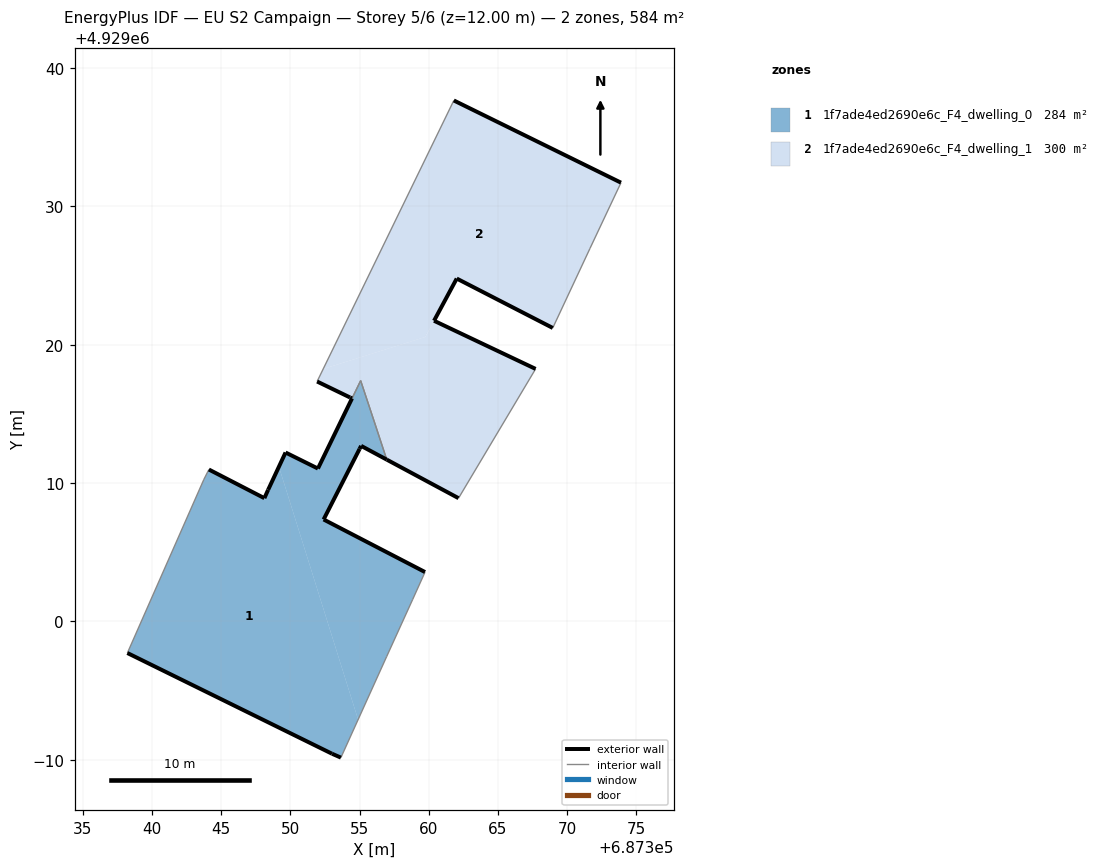
=== STOREY PLAN SPEC (per zone: floor XY polygon, exterior-wall plan segments, windows/doors) ===
zone 1: 1f7ade4ed2690e6c_F4_dwelling_0  (283.7 m²)
  floor: (687356.96, 4929011.70) (687356.15, 4929014.17) (687355.08, 4929017.41)
  floor: (687353.65, 4928990.16) (687354.90, 4928992.91) (687349.17, 4929011.18) (687348.39, 4929009.51) (687348.12, 4929008.91) (687344.11, 4929010.98) (687343.75, 4929010.27) (687338.22, 4928997.72) (687353.01, 4928990.44)
  floor: (687354.90, 4928992.91) (687356.95, 4928997.45) (687358.84, 4929001.60) (687359.73, 4929003.57) (687352.40, 4929007.37) (687355.00, 4929012.47) (687355.11, 4929012.69) (687356.96, 4929011.70) (687355.08, 4929017.41) (687351.99, 4929011.05) (687349.65, 4929012.21) (687349.17, 4929011.18)
  exterior wall: (687356.96, 4929011.70) – (687355.11, 4929012.69)  [2.1 m]
  exterior wall: (687355.11, 4929012.69) – (687355.00, 4929012.47)  [0.2 m]
  exterior wall: (687355.00, 4929012.47) – (687352.40, 4929007.37)  [5.7 m]
  exterior wall: (687352.40, 4929007.37) – (687359.73, 4929003.57)  [8.3 m]
  exterior wall: (687353.65, 4928990.16) – (687353.01, 4928990.44)  [0.7 m]
  exterior wall: (687353.01, 4928990.44) – (687338.22, 4928997.72)  [16.5 m]
  exterior wall: (687344.11, 4929010.98) – (687348.12, 4929008.91)  [4.5 m]
  exterior wall: (687348.12, 4929008.91) – (687348.39, 4929009.51)  [0.7 m]
  exterior wall: (687348.39, 4929009.51) – (687349.65, 4929012.21)  [3.0 m]
  exterior wall: (687349.65, 4929012.21) – (687351.99, 4929011.05)  [2.6 m]
  exterior wall: (687351.99, 4929011.05) – (687354.45, 4929016.12)  [5.6 m]
  interior walls: 8
zone 2: 1f7ade4ed2690e6c_F4_dwelling_1  (299.9 m²)
  floor: (687356.96, 4929011.70) (687356.15, 4929014.17) (687355.08, 4929017.41)
  floor: (687368.96, 4929021.21) (687371.65, 4929026.96) (687373.89, 4929031.71) (687361.81, 4929037.65) (687352.37, 4929018.25) (687359.75, 4929020.56) (687362.02, 4929024.78)
  floor: (687359.75, 4929020.56) (687362.02, 4929024.78) (687359.75, 4929020.56) (687352.37, 4929018.25)
  floor: (687362.15, 4929008.91) (687367.72, 4929018.25) (687360.38, 4929021.73) (687359.75, 4929020.56) (687352.37, 4929018.25) (687351.93, 4929017.34) (687354.45, 4929016.12) (687355.08, 4929017.41) (687356.15, 4929014.17) (687356.96, 4929011.70)
  exterior wall: (687354.45, 4929016.12) – (687354.32, 4929016.19)  [0.1 m]
  exterior wall: (687354.31, 4929016.19) – (687354.32, 4929016.19)  [0.0 m]
  exterior wall: (687354.31, 4929016.19) – (687351.93, 4929017.34)  [2.6 m]
  exterior wall: (687361.81, 4929037.65) – (687373.89, 4929031.71)  [13.5 m]
  exterior wall: (687368.96, 4929021.21) – (687362.02, 4929024.78)  [7.8 m]
  exterior wall: (687362.02, 4929024.78) – (687360.38, 4929021.73)  [3.5 m]
  exterior wall: (687360.38, 4929021.73) – (687367.72, 4929018.25)  [8.1 m]
  exterior wall: (687362.15, 4929008.91) – (687356.96, 4929011.70)  [5.9 m]
  exterior wall: (687354.45, 4929016.12) – (687354.45, 4929016.12)  [0.0 m]
  interior walls: 7

=== DERIVED (storey summary) ===
Building: EU S2 Campaign
Storey: 5 of 6  (floor level z = 12.00 m)
Storey gross floor area: 583.6 m²
Zones on this storey: 2
  - 1f7ade4ed2690e6c_F4_dwelling_0: floor 283.7 m²; exterior wall 49.9 m (149.7 m²); WWR 0.0%
  - 1f7ade4ed2690e6c_F4_dwelling_1: floor 299.9 m²; exterior wall 41.5 m (124.6 m²); WWR 0.0%
Zone adjacency (shared interzone walls):
  - 1f7ade4ed2690e6c_F4_dwelling_0 ↔ 1f7ade4ed2690e6c_F4_dwelling_1